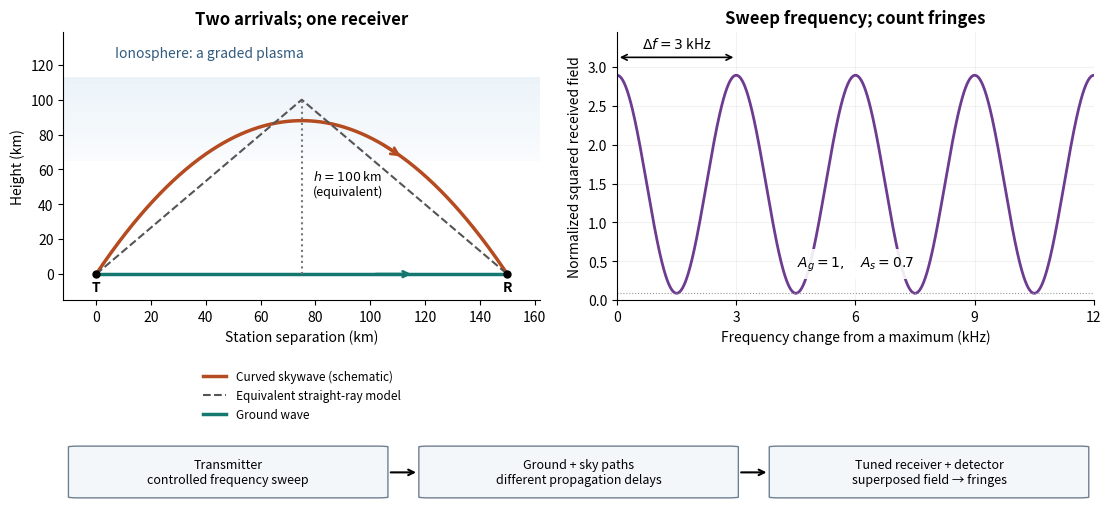

The matplotlib source for this figure: (Note: this script raises an exception after producing the figure.)
"""Original ionospheric path/interference schematic. Python 3.14; numpy/matplotlib.

Run from _media; writes this generator's basename.png to the working directory.
The physical ray is qualitative; dashed geometry and fringe data are a stipulated
nondispersive example, not a reconstruction of historical measurements.
"""
from pathlib import Path
import numpy as np
import matplotlib.pyplot as plt
from matplotlib.patches import FancyArrowPatch, FancyBboxPatch

plt.rcParams.update({'font.size': 10, 'figure.facecolor': 'white', 'axes.facecolor': 'white'})
fig = plt.figure(figsize=(11, 5.1), layout='constrained')
gs = fig.add_gridspec(2, 2, height_ratios=[4, 1.15])
ax = fig.add_subplot(gs[0, 0])
ax.set(xlim=(-12, 162), ylim=(-15, 139), xlabel='Station separation (km)', ylabel='Height (km)')
ax.set_title('Two arrivals; one receiver', fontweight='bold')
for lower in np.arange(65, 112, 4):
    ax.axhspan(lower, lower + 4, color='#6ca6d8', alpha=0.04 + 0.002 * (lower - 65), lw=0)
ax.text(7, 124, 'Ionosphere: a graded plasma', color='#315b80')
x = np.linspace(0, 150, 500)
y = 88 * (1 - ((x - 75) / 75)**2)
ax.plot(x, y, color='#b54b20', lw=2.5, label='Curved skywave (schematic)')
ax.add_patch(FancyArrowPatch((104, float(88*(1-((104-75)/75)**2))), (112, float(88*(1-((112-75)/75)**2))), arrowstyle='->', color='#b54b20', mutation_scale=13, lw=2))
ax.plot([0, 75, 150], [0, 100, 0], '--', color='#555555', lw=1.5, label='Equivalent straight-ray model')
ax.plot([0, 150], [0, 0], color='#157870', lw=2.5, label='Ground wave')
ax.annotate('', (116, 0), (101, 0), arrowprops={'arrowstyle': '->', 'color': '#157870', 'lw': 2})
ax.plot([75, 75], [0, 100], ':', color='#777777')
ax.text(79, 45, '$h=100$ km\n(equivalent)', fontsize=9)
for xx, label in [(0, 'T'), (150, 'R')]:
    ax.plot(xx, 0, 'o', color='black', ms=5)
    ax.text(xx, -10, label, ha='center', weight='bold')
ax.legend(loc='upper center', bbox_to_anchor=(0.5, -0.22), fontsize=8.5, frameon=False)
ax.spines[['top', 'right']].set_visible(False)

ax = fig.add_subplot(gs[0, 1])
f = np.linspace(0, 12, 1500)
power = 1 + 0.7**2 + 2 * 0.7 * np.cos(2*np.pi*f/3)
ax.plot(f, power, color='#6d3c91', lw=2)
ax.set(xlabel='Frequency change from a maximum (kHz)', ylabel='Normalized squared received field', xlim=(0,12), ylim=(0,3.45), xticks=[0,3,6,9,12])
ax.set_title('Sweep frequency; count fringes', fontweight='bold')
ax.axhline(0.09, color='#999999', ls=':', lw=0.8)
ax.annotate('', xy=(3,3.12), xytext=(0,3.12), arrowprops={'arrowstyle':'<->','lw':1.2})
ax.text(1.5,3.24, r'$\Delta f=3$ kHz', ha='center')
ax.text(6,0.43, r'$A_g=1,\quad A_s=0.7$', ha='center', bbox={'facecolor':'white','edgecolor':'none','alpha':0.9})
ax.grid(alpha=0.16)
ax.spines[['top','right']].set_visible(False)

flow=fig.add_subplot(gs[1,:]);flow.axis('off')
labels=['Transmitter\ncontrolled frequency sweep', 'Ground + sky paths\ndifferent propagation delays', 'Tuned receiver + detector\nsuperposed field → fringes']
centers=[0.16,0.50,0.84]
for center,label in zip(centers,labels):
    flow.add_patch(FancyBboxPatch((center-.145,.18),.29,.65,boxstyle='round,pad=0.01',facecolor='#f4f7fa',edgecolor='#6f8091', transform=flow.transAxes))
    flow.text(center,.5,label,ha='center',va='center',fontsize=9,transform=flow.transAxes)
for left,right in [(0.315,.345),(.655,.685)]:
    flow.annotate('',(right,.5),(left,.5),xycoords='axes fraction',arrowprops={'arrowstyle':'->','lw':1.5})
fig.savefig(Path(__file__).stem + '.png', dpi=120, facecolor='white', transparent=False)
